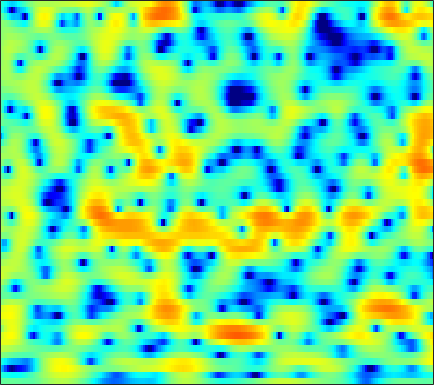

The table this chart was drawn from, first rows:
-1.3222, -1.1914, -1.0806, -1.0137, -0.98818, -0.9916, -1.0369, -1.0903, -1.1887, -1.2974, -1.3874, -1.4567, -1.4837, -1.4571, -1.3896, -1.24, -1.0076, -0.7929, -0.46592, -0.072008, 0.30494, 0.57953, 0.93788, 1.2495
-3.389, -3.648, -3.992, -4.304, -4.503, -4.697, -4.786, -4.776, -4.65, -4.403, -4.045, -3.715, -3.216, -2.661, -2.219, -1.619, -1.008, -0.5556, 0.03708, 0.5989, 1.133, 1.504, 1.952, 2.348
-7.086, -8.852, -11.72, -15.29, -18.14, -19.76, -18.05, -16.53, -15.06, -14.13, -13.37, -12.7, -11.38, -9.587, -8.084, -6.077, -4.196, -2.92, -1.388, -0.05235, 1.091, 1.836, 2.691, 3.395
-3.324, -4.239, -5.404, -6.404, -6.96, -7.441, -7.735, -7.923, -8.231, -8.69, -9.244, -9.594, -9.639, -8.873, -7.766, -5.972, -4.139, -2.863, -1.332, -0.01057, 1.111, 1.828, 2.637, 3.286
0.3146, 0.07395, -0.246, -0.5528, -0.7761, -1.046, -1.294, -1.459, -1.646, -1.802, -1.911, -1.95, -1.93, -1.822, -1.677, -1.406, -1.065, -0.7878, -0.3972, 0.0008291, 0.3872, 0.6539, 0.9731, 1.252
2.179, 2.141, 2.052, 1.919, 1.789, 1.59, 1.349, 1.152, 0.8689, 0.5714, 0.2681, 0.04358, -0.2406, -0.4938, -0.6696, -0.8723, -1.034, -1.141, -1.266, -1.372, -1.488, -1.572, -1.682, -1.765
3.555, 3.677, 3.774, 3.773, 3.697, 3.496, 3.168, 2.843, 2.288, 1.607, 0.8246, 0.1948, -0.6834, -1.51, -2.045, -2.586, -2.926, -3.082, -3.242, -3.454, -3.825, -4.242, -5.095, -6.314
2.711, 3.394, 4.107, 4.568, 4.738, 4.727, 4.419, 3.983, 3.105, 1.87, 0.183, -1.454, -4.327, -8.328, -12.38, -15.16, -10.99, -8.375, -6.149, -4.886, -4.334, -4.29, -4.663, -5.538
-0.1445, 1.337, 2.737, 3.618, 4.007, 4.184, 4.016, 3.686, 2.966, 1.939, 0.6029, -0.558, -2.258, -3.933, -4.962, -5.686, -5.647, -5.314, -4.749, -4.266, -3.921, -3.754, -3.616, -3.554
2.3, 2.845, 3.45, 3.865, 4.034, 4.047, 3.832, 3.525, 2.926, 2.132, 1.166, 0.3725, -0.7647, -1.901, -2.706, -3.648, -4.387, -4.826, -5.231, -5.494, -5.685, -5.843, -6.071, -6.304
3.925, 4.199, 4.489, 4.65, 4.674, 4.555, 4.258, 3.898, 3.238, 2.339, 1.194, 0.1545, -1.495, -3.445, -5.13, -7.578, -9.805, -10.75, -10.65, -9.835, -9.149, -9.029, -9.444, -10.8
3.089, 3.523, 3.96, 4.226, 4.311, 4.276, 4.058, 3.765, 3.194, 2.417, 1.391, 0.4306, -1.149, -3.166, -5.045, -8.073, -11.2, -12.25, -10.89, -8.851, -7.396, -6.722, -6.316, -6.388
0.2268, 0.8733, 1.453, 1.794, 1.923, 1.961, 1.877, 1.751, 1.519, 1.215, 0.8195, 0.474, -0.08167, -0.6942, -1.163, -1.744, -2.169, -2.347, -2.389, -2.22, -1.969, -1.778, -1.538, -1.331
-1.276, -1.083, -1.092, -1.345, -1.648, -2.083, -2.398, -2.454, -2.28, -1.905, -1.454, -1.121, -0.7438, -0.4534, -0.2864, -0.1219, 0.01068, 0.1036, 0.2341, 0.3779, 0.5516, 0.6974, 0.8907, 1.092
-0.5566, -1.074, -2.139, -3.77, -5.502, -8.784, -13.24, -14.54, -10.56, -6.82, -4.283, -2.932, -1.63, -0.7347, -0.2616, 0.1811, 0.4703, 0.6257, 0.786, 0.9297, 1.097, 1.249, 1.494, 1.777
1.539, 0.9854, 0.006798, -1.276, -2.435, -4.106, -5.454, -5.732, -4.989, -3.624, -2.294, -1.487, -0.6923, -0.2085, -0.03024, 0.0006769, -0.1608, -0.3733, -0.701, -0.9712, -1.067, -0.9613, -0.5576, 0.07857
2.928, 2.717, 2.357, 1.931, 1.597, 1.175, 0.8489, 0.6792, 0.5702, 0.5595, 0.5634, 0.5294, 0.3753, 0.03758, -0.3603, -1.132, -2.243, -3.352, -5.292, -7.832, -10.45, -10.84, -8.413, -5.387
2.452, 2.547, 2.6, 2.589, 2.54, 2.442, 2.296, 2.153, 1.935, 1.652, 1.279, 0.9289, 0.3466, -0.3869, -1.046, -2.111, -3.413, -4.579, -6.458, -8.632, -10.53, -10.75, -8.904, -6.299
1.05, 1.377, 1.731, 2.003, 2.159, 2.291, 2.326, 2.287, 2.109, 1.775, 1.283, 0.7982, 0.00528, -0.943, -1.731, -2.811, -3.826, -4.467, -5.079, -5.337, -5.182, -4.809, -4.021, -3.034
-0.6579, -0.367, 0.1022, 0.6683, 1.126, 1.689, 2.125, 2.331, 2.379, 2.164, 1.651, 1.05, -0.06196, -1.575, -2.989, -5.225, -7.62, -8.924, -8.904, -7.33, -5.46, -4.157, -2.652, -1.366
-5.244, -6.29, -5.855, -3.621, -1.846, 0.1147, 1.513, 2.219, 2.764, 2.889, 2.586, 2.079, 1.006, -0.574, -2.181, -5.034, -8.859, -11.64, -11.1, -7.664, -4.893, -3.335, -1.717, -0.4614
-6.147, -8.311, -7.999, -4.832, -2.625, -0.3624, 1.23, 2.058, 2.786, 3.127, 3.109, 2.891, 2.328, 1.516, 0.766, -0.3196, -1.356, -1.969, -2.469, -2.643, -2.559, -2.418, -2.165, -1.813
0.2597, -0.08916, -0.2071, 0.07283, 0.4726, 1.123, 1.769, 2.206, 2.683, 2.97, 3.075, 3.026, 2.777, 2.331, 1.886, 1.17, 0.3268, -0.3884, -1.428, -2.609, -3.971, -5.106, -6.7, -7.948
1.743, 1.378, 1.021, 0.8419, 0.8443, 1.024, 1.393, 1.754, 2.241, 2.679, 2.987, 3.094, 3.074, 2.831, 2.507, 1.867, 0.9993, 0.1774, -1.179, -2.878, -5.082, -7.203, -11.1, -17.3
1.011, 0.3704, -0.6655, -1.762, -2.383, -2.448, -1.488, -0.421, 1.018, 2.245, 3.124, 3.547, 3.831, 3.802, 3.581, 3.041, 2.243, 1.494, 0.2826, -1.121, -2.695, -3.906, -5.473, -6.747
-0.03467, -0.6983, -2.522, -6.028, -11.1, -18.08, -6.999, -2.995, 0.2872, 2.367, 3.661, 4.268, 4.646, 4.627, 4.374, 3.777, 2.901, 2.107, 0.8882, -0.4354, -1.777, -2.752, -3.946, -4.951
0.5218, 0.607, 0.3704, -0.04419, -0.2636, -0.1305, 0.6114, 1.391, 2.476, 3.364, 3.948, 4.165, 4.146, 3.772, 3.272, 2.298, 0.9872, -0.2164, -2.054, -4.098, -6.088, -7.381, -8.547, -9.121
1.748, 1.981, 2.221, 2.403, 2.542, 2.753, 3.004, 3.2, 3.437, 3.559, 3.52, 3.34, 2.891, 2.15, 1.376, 0.01429, -1.775, -3.479, -6.337, -10.21, -16.01, -23.45, -24.57, -17.76
2.234, 2.452, 2.717, 2.945, 3.093, 3.265, 3.388, 3.447, 3.444, 3.33, 3.071, 2.762, 2.171, 1.339, 0.5403, -0.7772, -2.418, -3.891, -6.16, -8.748, -11.39, -13.08, -14.46, -14.75
1.899, 2.12, 2.388, 2.633, 2.803, 3.013, 3.177, 3.259, 3.284, 3.21, 2.992, 2.734, 2.224, 1.537, 0.9046, -0.1149, -1.315, -2.319, -3.791, -5.359, -6.996, -8.218, -9.875, -11.66
0.9071, 1.01, 1.144, 1.356, 1.589, 1.967, 2.386, 2.671, 2.981, 3.142, 3.136, 3.008, 2.688, 2.2, 1.728, 0.9851, 0.1266, -0.5664, -1.575, -2.646, -3.796, -4.723, -6.04, -7.602
-0.8422, -1.5, -2.325, -2.537, -2.05, -0.8071, 0.5854, 1.502, 2.442, 3.026, 3.296, 3.296, 3.086, 2.647, 2.204, 1.53, 0.8088, 0.2753, -0.369, -0.9383, -1.433, -1.783, -2.274, -2.787
-1.847, -4.177, -9.899, -26.59, -11.1, -4.234, -0.7469, 0.9044, 2.323, 3.095, 3.358, 3.275, 2.822, 2.031, 1.252, 0.05264, -1.164, -1.916, -2.384, -2.2, -1.59, -1.063, -0.4249, 0.08628
0.5952, -0.1084, -0.9436, -1.225, -0.912, 0.02353, 1.067, 1.741, 2.32, 2.525, 2.3, 1.866, 0.8803, -0.5559, -2.01, -4.684, -8.667, -13.44, -17.56, -10.21, -5.71, -3.471, -1.316, 0.1462
1.289, 1.259, 1.275, 1.351, 1.461, 1.643, 1.779, 1.797, 1.657, 1.254, 0.5481, -0.2015, -1.465, -3.061, -4.421, -6.352, -8.183, -9.207, -9.272, -7.675, -5.374, -3.72, -1.807, -0.2962
0.2515, 0.5521, 0.9712, 1.361, 1.603, 1.797, 1.833, 1.702, 1.313, 0.6193, -0.4064, -1.432, -3.148, -5.294, -7.078, -9.229, -10.07, -9.44, -7.711, -5.678, -3.718, -2.375, -0.817, 0.4611
-3.232, -2.156, -0.8229, 0.2615, 0.8634, 1.394, 1.621, 1.604, 1.296, 0.6708, -0.3237, -1.357, -3.225, -5.838, -8.624, -14.24, -17.47, -12.59, -7.602, -4.368, -2.061, -0.7137, 0.6808, 1.699
-8.696, -5.609, -2.968, -1.277, -0.4166, 0.3461, 0.7269, 0.826, 0.7273, 0.3878, -0.1602, -0.6876, -1.518, -2.429, -3.062, -3.611, -3.581, -3.095, -2.056, -0.8351, 0.3261, 1.069, 1.843, 2.355
-3.955, -3.212, -2.251, -1.481, -1.042, -0.6608, -0.4782, -0.4766, -0.5832, -0.7948, -1.042, -1.196, -1.32, -1.291, -1.148, -0.8117, -0.3144, 0.1431, 0.811, 1.463, 2.016, 2.329, 2.578, 2.591
-0.7539, -0.9932, -1.244, -1.458, -1.595, -1.778, -1.99, -2.225, -2.668, -3.237, -3.8, -4.073, -3.937, -3.121, -2.198, -0.8757, 0.4132, 1.252, 2.195, 2.909, 3.362, 3.532, 3.515, 3.188
-0.2485, -1.208, -2.564, -3.786, -4.431, -4.76, -4.742, -4.756, -5.248, -6.606, -9.483, -13.52, -17.57, -9.44, -5.411, -1.836, 0.5969, 1.934, 3.224, 4.066, 4.529, 4.644, 4.497, 4.005
-1.734, -3.538, -7.044, -13.09, -20.29, -14.01, -8.941, -6.983, -5.666, -5.413, -5.793, -6.127, -5.74, -3.977, -2.25, -0.07149, 1.685, 2.719, 3.726, 4.345, 4.621, 4.615, 4.338, 3.772
-2.025, -3.026, -4.663, -6.258, -6.948, -6.614, -5.334, -4.313, -3.164, -2.293, -1.611, -1.134, -0.459, 0.3194, 0.9401, 1.765, 2.486, 2.908, 3.293, 3.45, 3.364, 3.147, 2.671, 1.997
-1.268, -1.349, -1.534, -1.684, -1.701, -1.558, -1.223, -0.8808, -0.384, 0.1226, 0.6103, 0.9579, 1.399, 1.797, 2.059, 2.336, 2.498, 2.523, 2.402, 2.092, 1.583, 1.075, 0.2489, -0.7171
-0.4613, -0.2029, 0.0497, 0.234, 0.365, 0.5492, 0.7528, 0.9247, 1.181, 1.452, 1.724, 1.917, 2.149, 2.321, 2.4, 2.402, 2.264, 2.053, 1.589, 0.8862, -0.0761, -0.9893, -2.474, -4.233
0.3164, 0.6135, 0.908, 1.105, 1.2, 1.287, 1.354, 1.407, 1.507, 1.65, 1.831, 1.982, 2.172, 2.32, 2.374, 2.34, 2.145, 1.867, 1.295, 0.4366, -0.7683, -1.958, -4.04, -6.911
0.868, 1.135, 1.334, 1.361, 1.27, 1.029, 0.725, 0.5111, 0.327, 0.3503, 0.6047, 0.9056, 1.365, 1.794, 2.042, 2.242, 2.252, 2.116, 1.737, 1.109, 0.1943, -0.6909, -2.161, -3.964
0.9767, 1.314, 1.464, 1.235, 0.8071, -0.1438, -1.526, -2.758, -4.258, -4.619, -3.486, -2.231, -0.6484, 0.5776, 1.258, 1.871, 2.206, 2.308, 2.264, 2.048, 1.675, 1.297, 0.6781, -0.04687
0.6326, 1.172, 1.445, 1.182, 0.609, -0.7598, -3.092, -5.828, -12.01, -16, -8.371, -5.021, -2.289, -0.6696, 0.09719, 0.6995, 1.002, 1.132, 1.25, 1.365, 1.508, 1.6, 1.672, 1.653
0.6123, 1.232, 1.676, 1.705, 1.461, 0.8205, -0.1131, -0.9081, -1.814, -2.22, -2.029, -1.659, -1.215, -1.04, -1.16, -1.637, -2.386, -2.935, -3.246, -2.763, -1.693, -0.7974, 0.2776, 1.087
0.8525, 1.402, 1.898, 2.146, 2.178, 2.046, 1.777, 1.517, 1.15, 0.7942, 0.4377, 0.1196, -0.4432, -1.297, -2.252, -4.16, -7.297, -11.36, -23.95, -13.05, -6.825, -4.134, -1.759, -0.2148
0.6104, 1.087, 1.558, 1.846, 1.963, 1.989, 1.895, 1.765, 1.516, 1.205, 0.8223, 0.4657, -0.1241, -0.9075, -1.642, -2.866, -4.299, -5.33, -6.06, -5.496, -4.071, -2.918, -1.583, -0.587
0.2702, 0.6479, 1.006, 1.212, 1.279, 1.277, 1.18, 1.064, 0.8673, 0.639, 0.3944, 0.2219, -0.01907, -0.2746, -0.4776, -0.7427, -0.9811, -1.097, -1.127, -0.9833, -0.7294, -0.5161, -0.2818, -0.1582
0.3224, 0.5312, 0.6608, 0.6492, 0.5534, 0.3508, 0.0885, -0.1397, -0.4374, -0.6977, -0.8482, -0.845, -0.6647, -0.2995, 0.03198, 0.5007, 0.9346, 1.21, 1.491, 1.643, 1.651, 1.541, 1.201, 0.6214
0.4093, 0.35, 0.0584, -0.4064, -0.808, -1.375, -1.945, -2.412, -3.155, -4.038, -4.774, -4.886, -3.953, -2.187, -0.7687, 0.8958, 2.212, 2.95, 3.628, 3.961, 3.962, 3.729, 3.075, 1.952
-1.056, -1.588, -2.797, -4.499, -5.837, -7.074, -7.246, -7.091, -7.442, -9.14, -13.95, -25.12, -13.04, -5.703, -2.479, 0.4413, 2.427, 3.486, 4.43, 4.944, 5.051, 4.877, 4.304, 3.303
-3.322, -4.178, -6.206, -9.802, -14.5, -25.45, -14.9, -11.09, -8.494, -7.305, -6.654, -6.051, -4.632, -2.714, -1.238, 0.4862, 1.833, 2.605, 3.334, 3.753, 3.901, 3.857, 3.61, 3.172
-3.277, -3.683, -4.548, -5.599, -6.308, -6.757, -6.406, -5.743, -4.734, -3.762, -2.856, -2.211, -1.347, -0.5128, 0.0732, 0.7626, 1.279, 1.529, 1.713, 1.74, 1.7, 1.665, 1.654, 1.698
